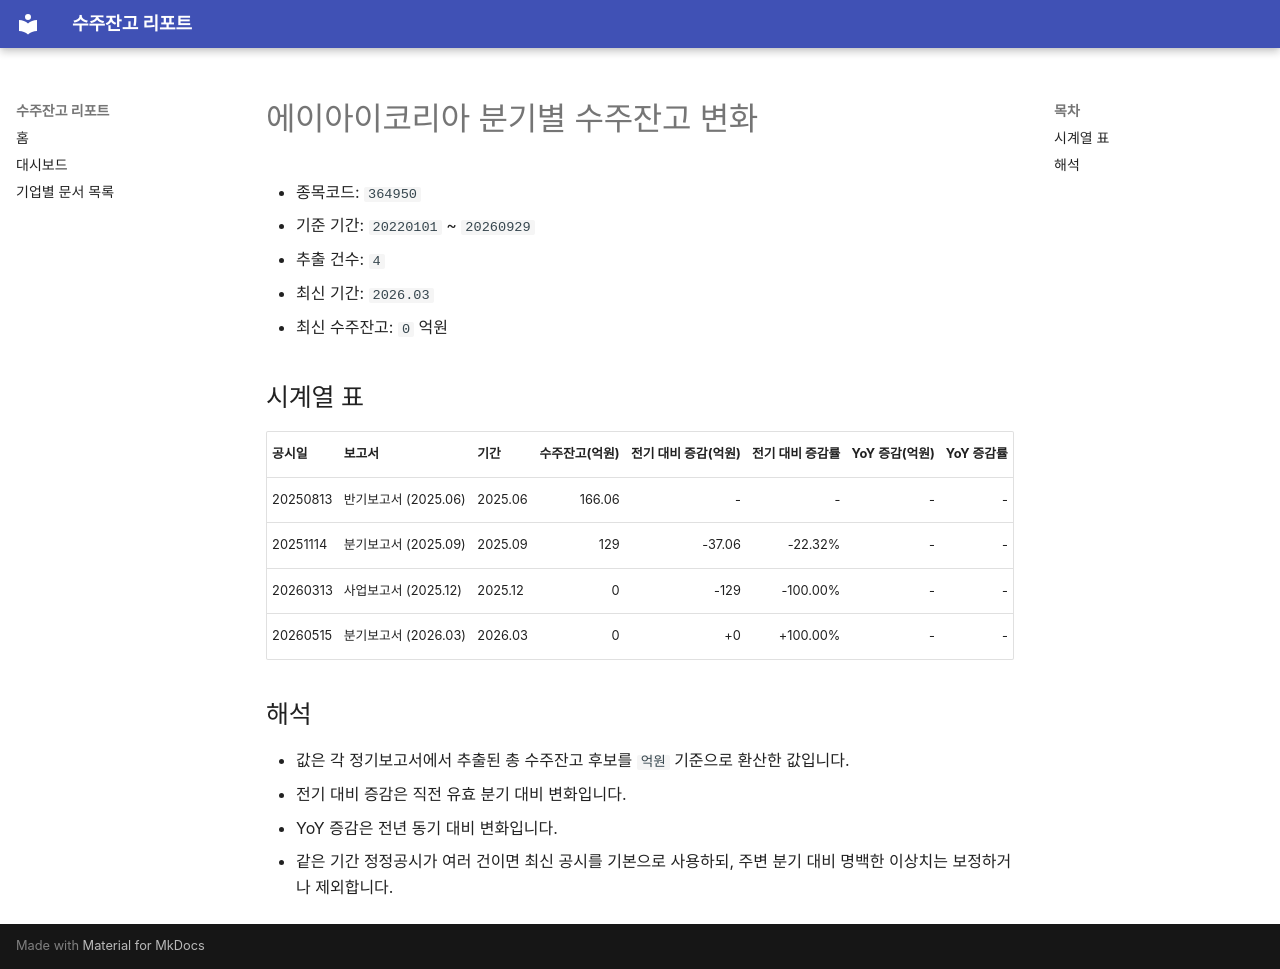

repository: agent-jaden/order-backlog-dashboard · page: companies/에이아이코리아_수주잔고(364950)/index.html · generator: mkdocs

# 에이아이코리아 분기별 수주잔고 변화

- 종목코드: `364950`
- 기준 기간: `20220101` ~ `20260929`
- 추출 건수: `4`
- 최신 기간: `2026.03`
- 최신 수주잔고: `0` 억원

## 시계열 표

| 공시일 | 보고서 | 기간 | 수주잔고(억원) | 전기 대비 증감(억원) | 전기 대비 증감률 | YoY 증감(억원) | YoY 증감률 |
| --- | --- | --- | ---: | ---: | ---: | ---: | ---: |
| 20250813 | 반기보고서 (2025.06) | 2025.06 | 166.06 | - | - | - | - |
| 20251114 | 분기보고서 (2025.09) | 2025.09 | 129 | -37.06 | -22.32% | - | - |
| 20260313 | 사업보고서 (2025.12) | 2025.12 | 0 | -129 | -100.00% | - | - |
| 20260515 | 분기보고서 (2026.03) | 2026.03 | 0 | +0 | +100.00% | - | - |

## 해석

- 값은 각 정기보고서에서 추출된 총 수주잔고 후보를 `억원` 기준으로 환산한 값입니다.
- 전기 대비 증감은 직전 유효 분기 대비 변화입니다.
- YoY 증감은 전년 동기 대비 변화입니다.
- 같은 기간 정정공시가 여러 건이면 최신 공시를 기본으로 사용하되, 주변 분기 대비 명백한 이상치는 보정하거나 제외합니다.
